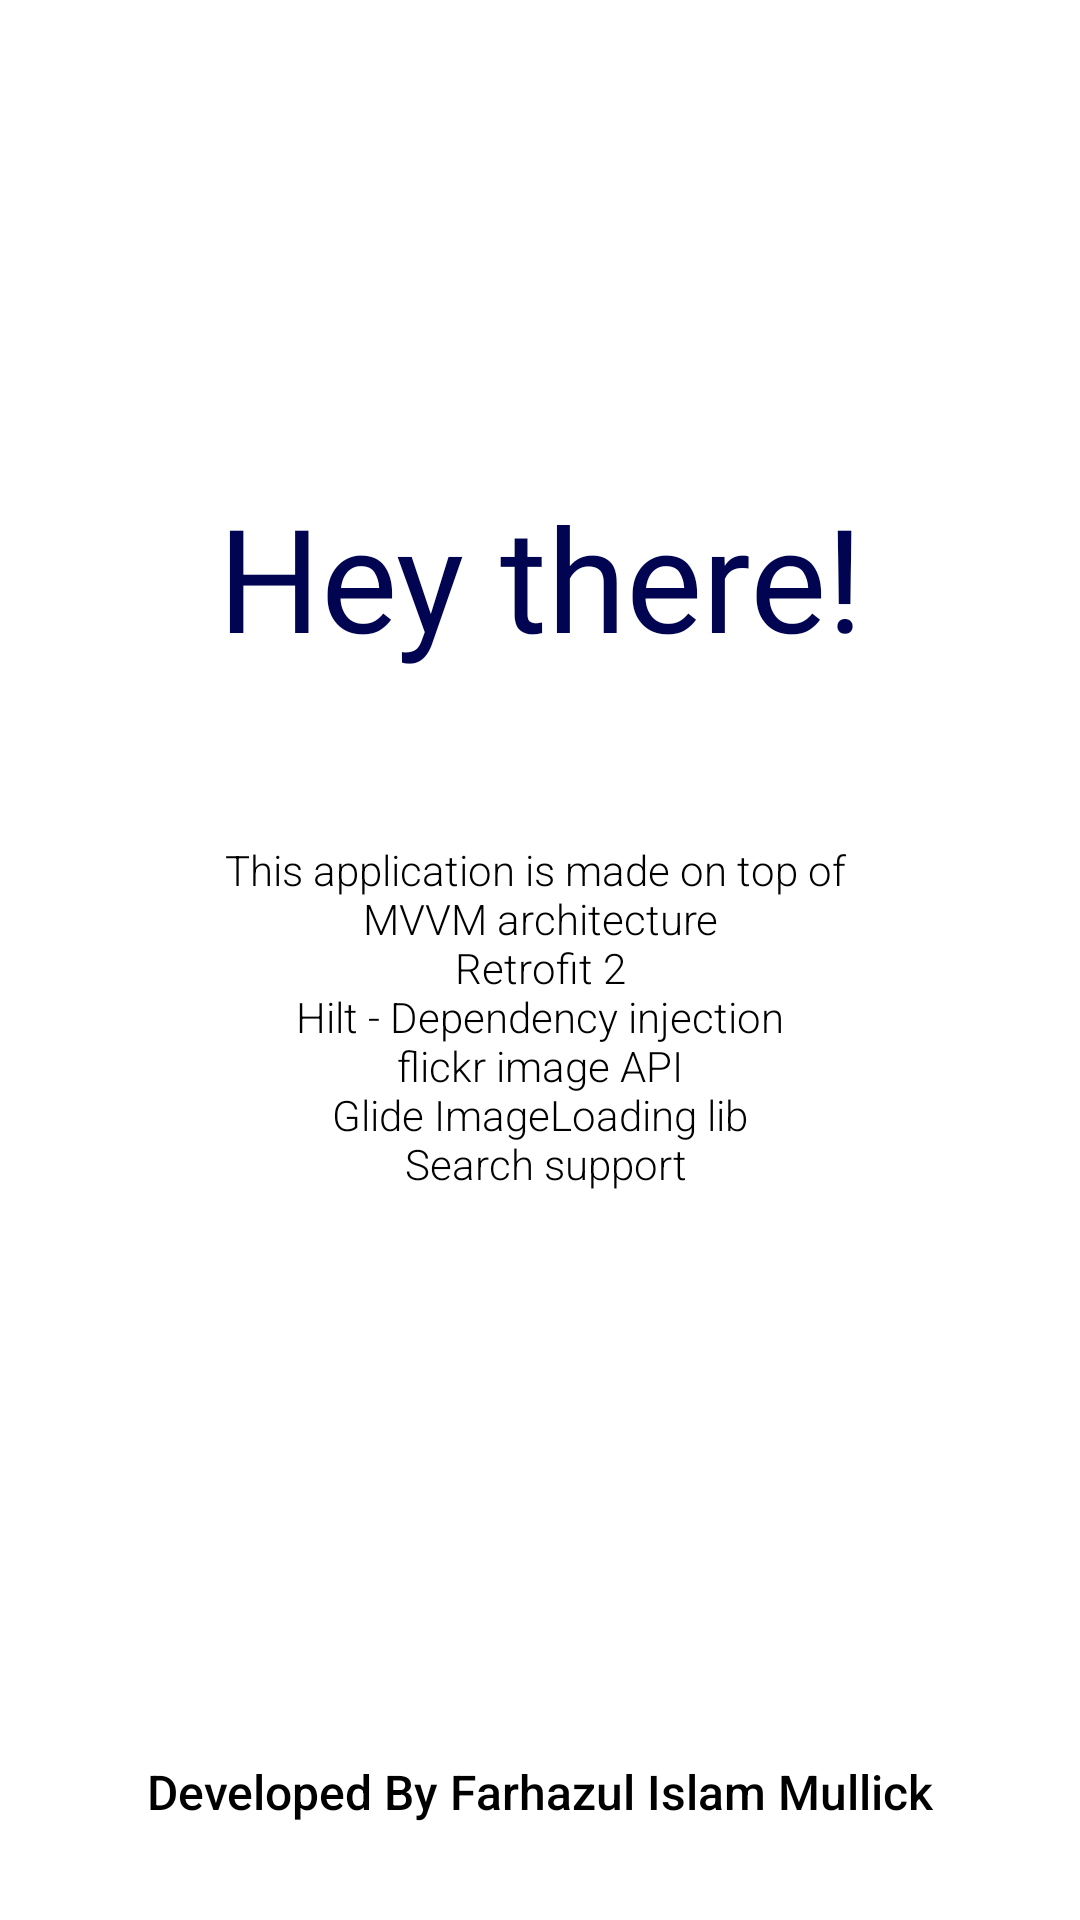

The Android layout XML behind this screen, and the referenced resources:
<!-- AndroidManifest.xml: application theme Theme.AGTGallery -->
<!-- res/layout/fragment_about.xml -->
<?xml version="1.0" encoding="utf-8"?>
<androidx.constraintlayout.widget.ConstraintLayout xmlns:android="http://schemas.android.com/apk/res/android"
    xmlns:app="http://schemas.android.com/apk/res-auto"
    xmlns:tools="http://schemas.android.com/tools"
    android:layout_width="match_parent"
    android:layout_height="match_parent"
    tools:context=".fragment.About">

    

    <TextView
        android:id="@+id/textView2"
        android:layout_width="0dp"
        android:layout_height="wrap_content"
        android:layout_marginStart="16dp"
        android:layout_marginTop="160dp"
        android:layout_marginEnd="16dp"
        android:fontFamily="@font/courgette"
        android:text="@string/hey_there"
        android:textAlignment="center"
        android:textAppearance="@style/TextAppearance.MaterialComponents.Headline3"
        android:textColor="@color/navy_blue"
        app:layout_constraintEnd_toEndOf="parent"
        app:layout_constraintHorizontal_bias="0.0"
        app:layout_constraintStart_toStartOf="parent"
        app:layout_constraintTop_toTopOf="parent" />

    <TextView
        android:id="@+id/textView3"
        android:layout_width="0dp"
        android:layout_height="wrap_content"
        android:layout_marginStart="32dp"
        android:layout_marginTop="56dp"
        android:layout_marginEnd="32dp"
        android:fontFamily="sans-serif-light"
        android:text="@string/about_txt"
        android:textAlignment="center"
        android:textColor="@color/black"
        android:textSize="14sp"
        app:layout_constraintEnd_toEndOf="parent"
        app:layout_constraintHorizontal_bias="0.0"
        app:layout_constraintStart_toStartOf="parent"
        app:layout_constraintTop_toBottomOf="@+id/textView2" />

    <TextView
        android:id="@+id/textView4"
        android:layout_width="wrap_content"
        android:layout_height="wrap_content"
        android:layout_marginStart="16dp"
        android:layout_marginEnd="16dp"
        android:layout_marginBottom="32dp"
        android:fontFamily="sans-serif-medium"
        android:text="@string/devloper_name"
        android:textSize="16sp"
        android:textColor="@color/black"
        app:layout_constraintBottom_toBottomOf="parent"
        app:layout_constraintEnd_toEndOf="parent"
        app:layout_constraintStart_toStartOf="parent" />
</androidx.constraintlayout.widget.ConstraintLayout>
<!-- resources referenced by this layout -->
<resources>
  <color name="black">#FF000000</color>
  <color name="navy_blue">#000451</color>
  <string name="about_txt">This application is made on top of
          \n MVVM architecture
          \n Retrofit 2
          \n Hilt - Dependency injection
          \n flickr image API
          \n Glide ImageLoading lib
          \n Search support
      </string>
  <string name="devloper_name">Developed By Farhazul Islam Mullick
      </string>
  <string name="hey_there">Hey there!</string>
  <style name="Theme.AGTGallery" parent="Theme.MaterialComponents.DayNight.DarkActionBar">
          
          <item name="colorPrimary">@color/colorPrimary</item>
          <item name="colorPrimaryVariant">@color/colorPrimaryVarient</item>
          <item name="colorOnPrimary">@color/white</item>
          
          <item name="colorSecondary">@color/teal_200</item>
          <item name="colorSecondaryVariant">@color/teal_700</item>
          <item name="colorOnSecondary">@color/black</item>
          
          <item name="android:statusBarColor" tools:targetApi="l">?attr/colorPrimaryVariant</item>
          
      </style>
  <color name="colorPrimary">#272727</color>
  <color name="colorPrimaryVarient">#1B1A1A</color>
  <color name="white">#FFFFFFFF</color>
  <color name="teal_200">#FF03DAC5</color>
  <color name="teal_700">#FF018786</color>
</resources>
